Dataset: dataset (GitHub, rohitshinde2788/Tomato-Sorting-Ai). Classes: damaged, no tomato, old, ripe, unripe.

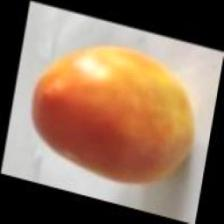
Label: ripe

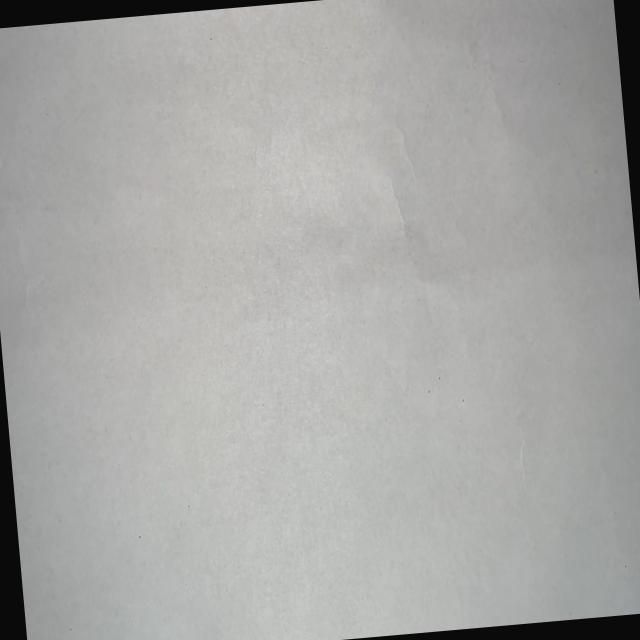
Label: no tomato

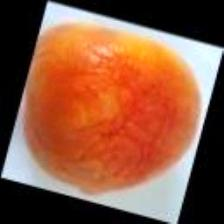
Label: old

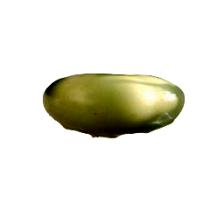
Label: unripe

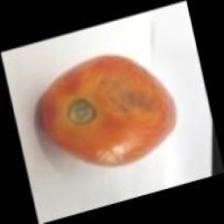
Label: damaged

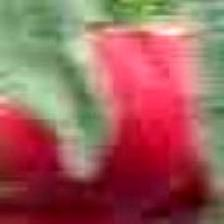
Label: ripe
